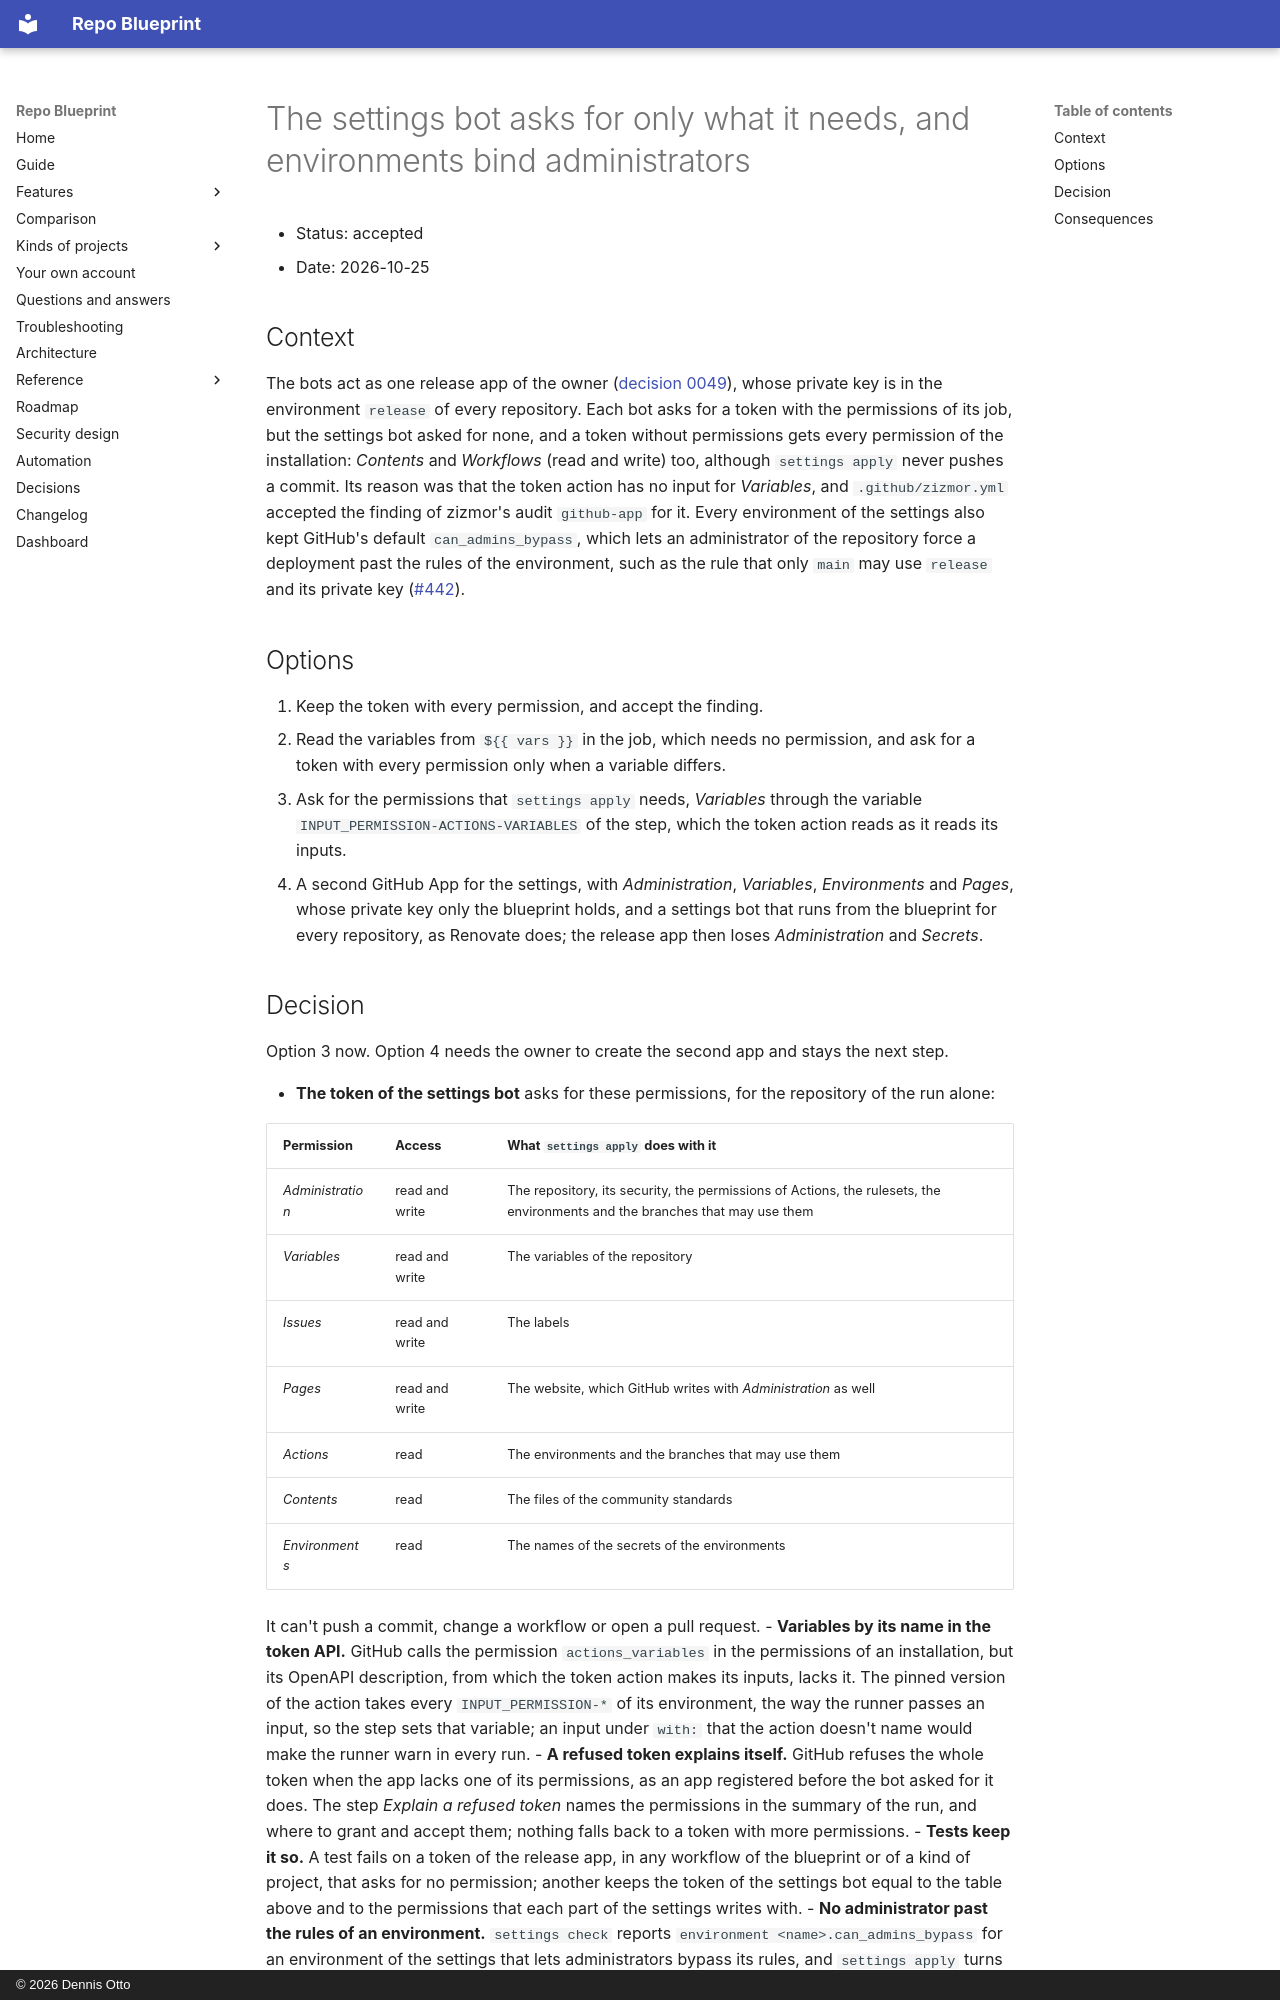

repository: Dennis-Otto/repo-blueprint · page: decisions/0075-the-settings-bot-asks-for-only-what-it-needs-and-environments-bind-administrators/index.html · generator: mkdocs · copyright: © 2026 Dennis Otto

# The settings bot asks for only what it needs, and environments bind administrators

- Status: accepted
- Date: 2026-10-25

## Context

The bots act as one release app of the owner ([decision 0049](0049-every-owner-brings-their-own-release-app.md)), whose private key is in the environment `release` of every repository. Each bot asks for a token with the permissions of its job, but the settings bot asked for none, and a token without permissions gets every permission of the installation: *Contents* and *Workflows* (read and write) too, although `settings apply` never pushes a commit. Its reason was that the token action has no input for *Variables*, and `.github/zizmor.yml` accepted the finding of zizmor's audit `github-app` for it. Every environment of the settings also kept GitHub's default `can_admins_bypass`, which lets an administrator of the repository force a deployment past the rules of the environment, such as the rule that only `main` may use `release` and its private key ([#442](https://github.com/Dennis-Otto/repo-blueprint/issues/442)).

## Options

1. Keep the token with every permission, and accept the finding.
2. Read the variables from `${{ vars }}` in the job, which needs no permission, and ask for a token with every permission only when a variable differs.
3. Ask for the permissions that `settings apply` needs, *Variables* through the variable `INPUT_PERMISSION-ACTIONS-VARIABLES` of the step, which the token action reads as it reads its inputs.
4. A second GitHub App for the settings, with *Administration*, *Variables*, *Environments* and *Pages*, whose private key only the blueprint holds, and a settings bot that runs from the blueprint for every repository, as Renovate does; the release app then loses *Administration* and *Secrets*.
